Run: headless pygame with SDL's dummy video driver; simulated clock (each Clock.tick advances the game by its frame time, no real sleeping); random seed 0; keys injected as events and as key.get_pressed() state; mouse plan: one left click at the window centre at the start of phase 2, then a move to the lower-right quarter at the start of phase 3.
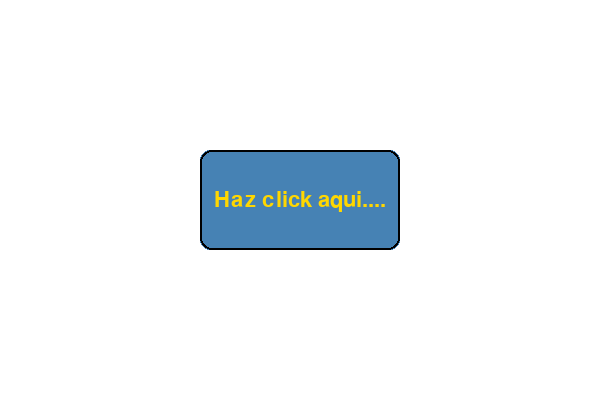
Frame 1 of 4 · flips 1–60 · no input
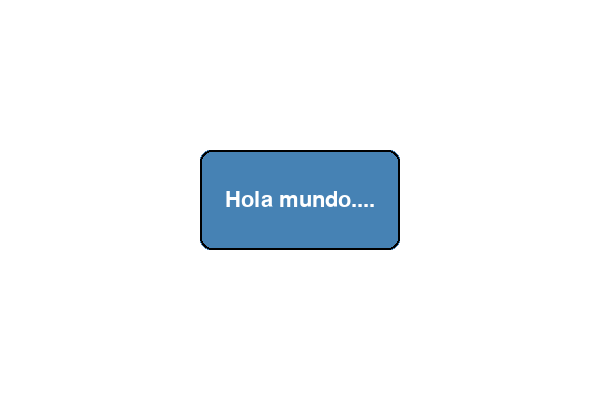
Frame 2 of 4 · flips 61–180 · clicked the window centre · tapped SPACE, RETURN · held RIGHT (→), D
Frame 3 of 4 · flips 181–300 · moved the mouse to the lower-right quarter · held DOWN (↓), S · screen unchanged from frame 2, image omitted
Frame 4 of 4 · flips 301–420 · held LEFT (←), A, UP (↑), W · screen unchanged from frame 3, image omitted

The pygame program that drew these frames:


#generar ventana con un boton clickeable para mandar hola mundo

import pygame
import sys

pygame.init()

ancho, alto = 600, 400
ventana = pygame.display.set_mode((ancho, alto))
pygame.display.set_caption("Hola Mundo.... on Mouse Click")

BLANCO = (255, 255, 255)
AZUL = (70, 130, 180)
ORO = (255, 215, 0)

font = pygame.font.SysFont("Arial", 32)

rect = pygame.Rect(200, 150, 200, 100)

mensaje = False

ventAct = True

while ventAct:
	for event in pygame.event.get():
		if event.type == pygame.QUIT:
			ventAct = False
			
		if event.type == pygame.MOUSEBUTTONDOWN and event.button == 1:
			posicMouse = pygame.mouse.get_pos()
			if rect.collidepoint(posicMouse):
				mensaje = not mensaje
				
	ventana.fill(BLANCO)
	
	pygame.draw.rect(ventana, AZUL, rect, border_radius = 10)
	pygame.draw.rect(ventana, (0, 0, 0), rect, 2, border_radius = 12)
	
	if mensaje:
		texto = font.render("Hola mundo....", True, BLANCO)
		texto_rect = texto.get_rect(center = rect.center)
		ventana.blit(texto, texto_rect)
	else:
		texto = font.render("Haz click aqui....", True, ORO)
		texto_rect = texto.get_rect(center = rect.center)
		ventana.blit(texto, texto_rect)
	
	pygame.display.flip()
	
pygame.quit()
sys.exit()
		
